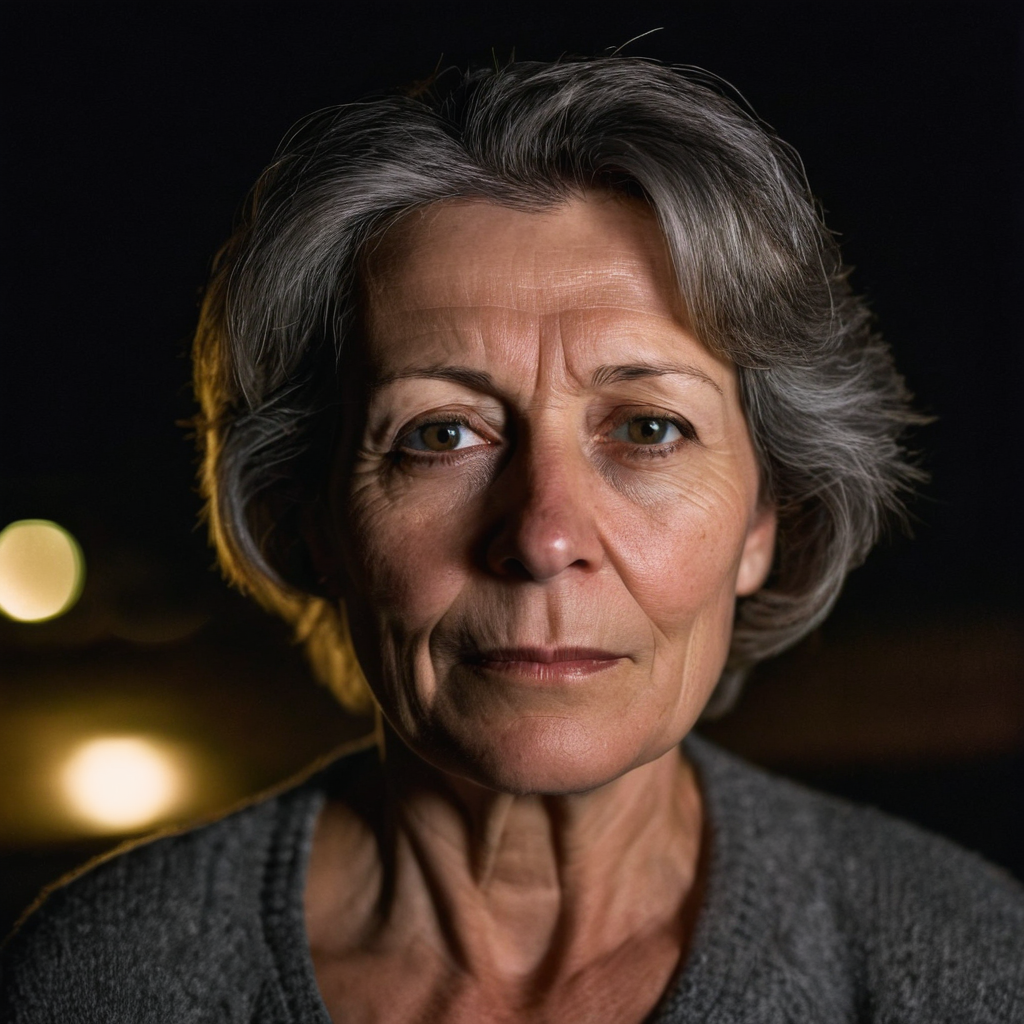
Generation parameters embedded in this image by AUTOMATIC1111 Stable Diffusion web UI or a fork of it (Forge, ...) (PNG 'parameters' text chunk):
photograph portait of a middle-aged woman at night
Steps: 50, Sampler: DPM++ 2M, Schedule type: Karras, CFG scale: 7, Seed: 3658612153, Size: 1024x1024, Model hash: c9e3e68f89, Model: Juggernaut-XL_v9_RunDiffusionPhoto_v2, RNG: CPU, Version: v1.10.1